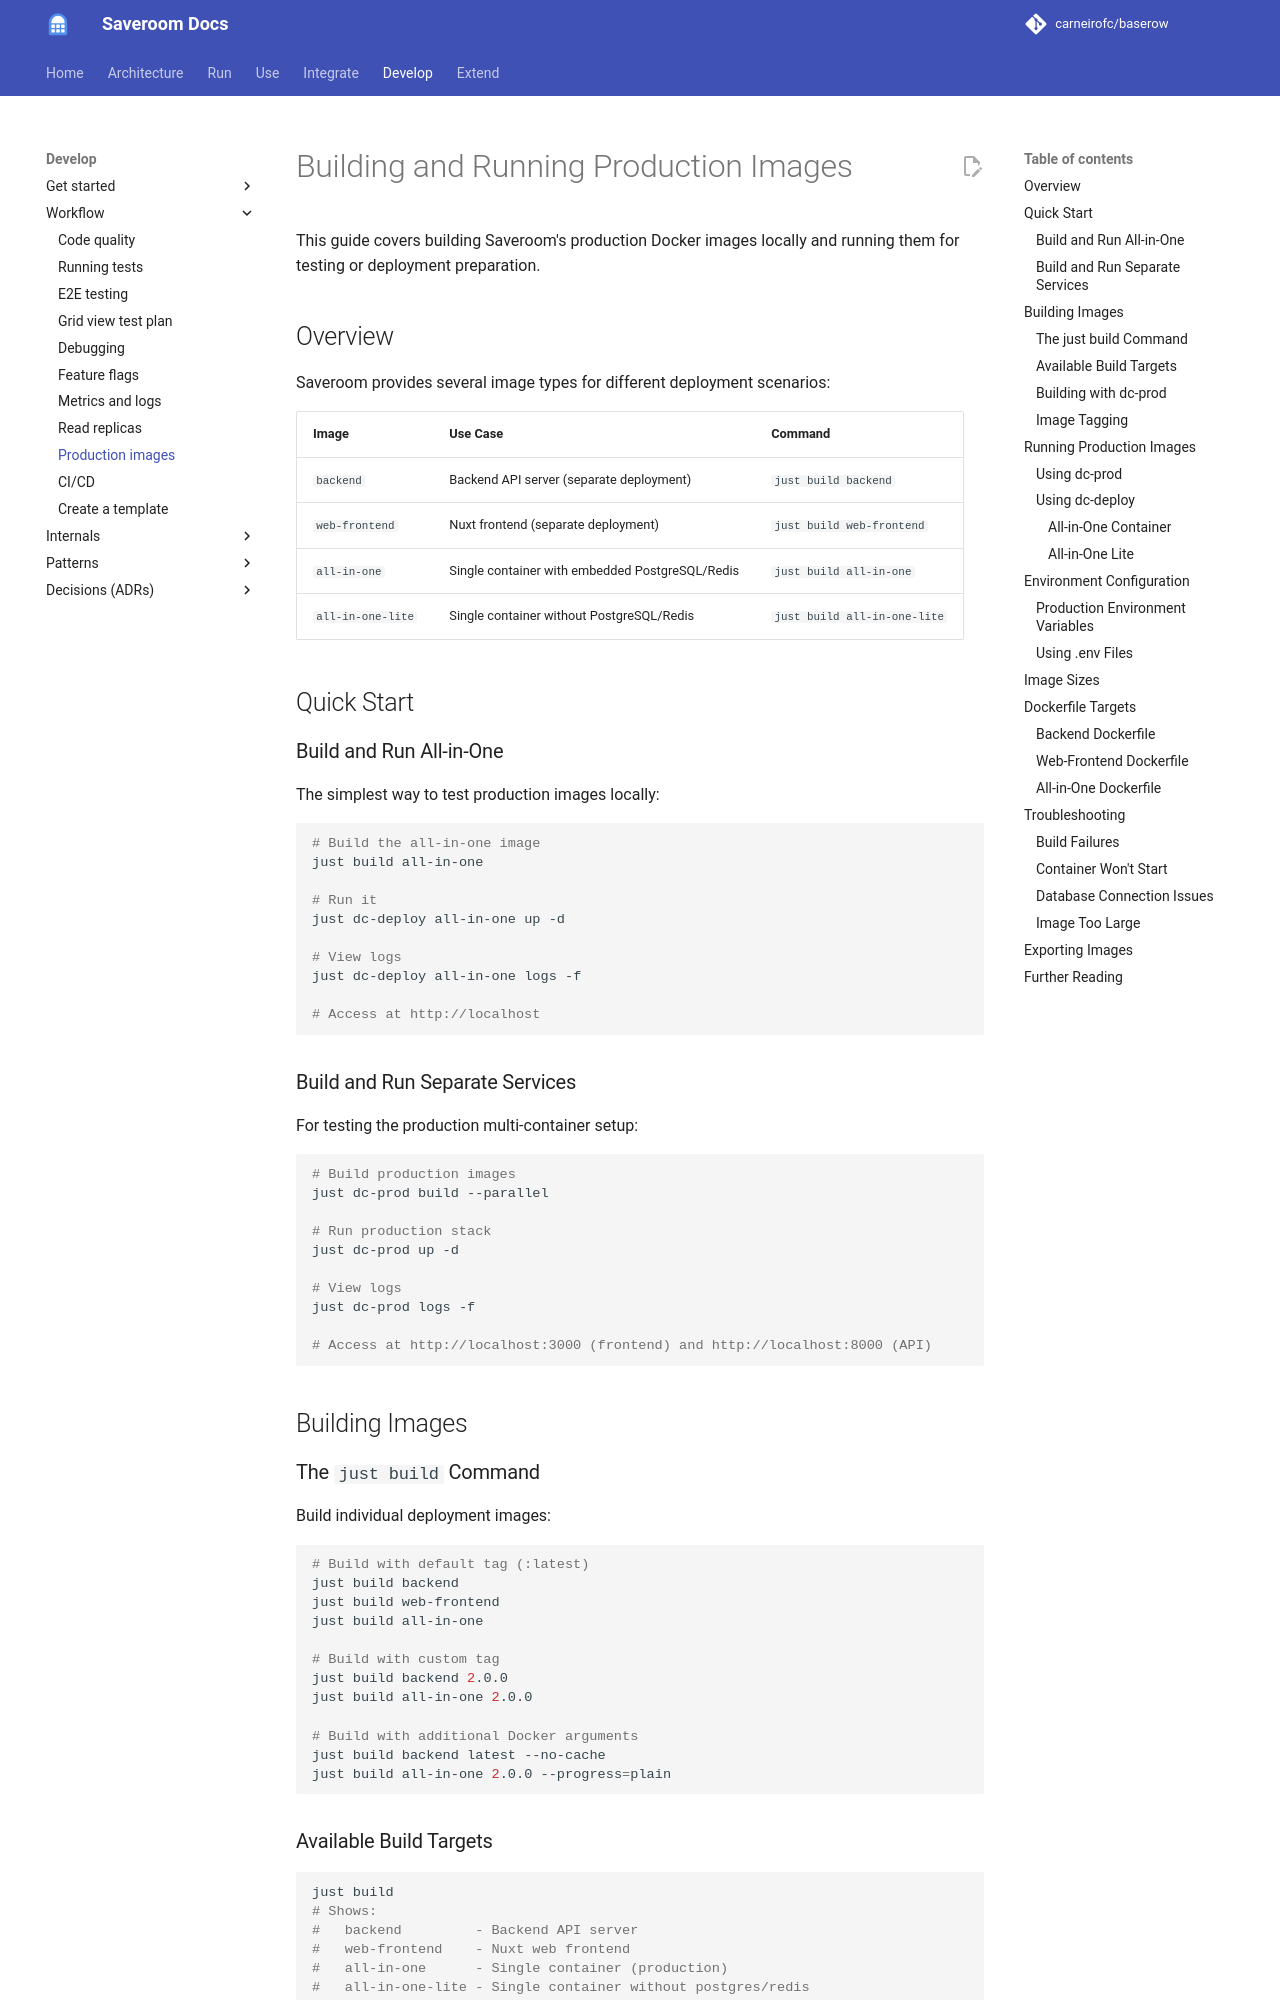

repository: carneirofc/baserow · page: development/building-and-running-production-images/index.html · generator: mkdocs

# Building and Running Production Images

This guide covers building Saveroom's production Docker images locally and running them for testing or deployment preparation.

## Overview

Saveroom provides several image types for different deployment scenarios:

| Image | Use Case | Command |
|-------|----------|---------|
| `backend` | Backend API server (separate deployment) | `just build backend` |
| `web-frontend` | Nuxt frontend (separate deployment) | `just build web-frontend` |
| `all-in-one` | Single container with embedded PostgreSQL/Redis | `just build all-in-one` |
| `all-in-one-lite` | Single container without PostgreSQL/Redis | `just build all-in-one-lite` |

## Quick Start

### Build and Run All-in-One

The simplest way to test production images locally:

```bash
# Build the all-in-one image
just build all-in-one

# Run it
just dc-deploy all-in-one up -d

# View logs
just dc-deploy all-in-one logs -f

# Access at http://localhost
```

### Build and Run Separate Services

For testing the production multi-container setup:

```bash
# Build production images
just dc-prod build --parallel

# Run production stack
just dc-prod up -d

# View logs
just dc-prod logs -f

# Access at http://localhost:3000 (frontend) and http://localhost:8000 (API)
```

## Building Images

### The `just build` Command

Build individual deployment images:

```bash
# Build with default tag (:latest)
just build backend
just build web-frontend
just build all-in-one

# Build with custom tag
just build backend 2.0.0
just build all-in-one 2.0.0

# Build with additional Docker arguments
just build backend latest --no-cache
just build all-in-one 2.0.0 --progress=plain
```

### Available Build Targets

```bash
just build
# Shows:
#   backend         - Backend API server
#   web-frontend    - Nuxt web frontend
#   all-in-one      - Single container (production)
#   all-in-one-lite - Single container without postgres/redis
```
